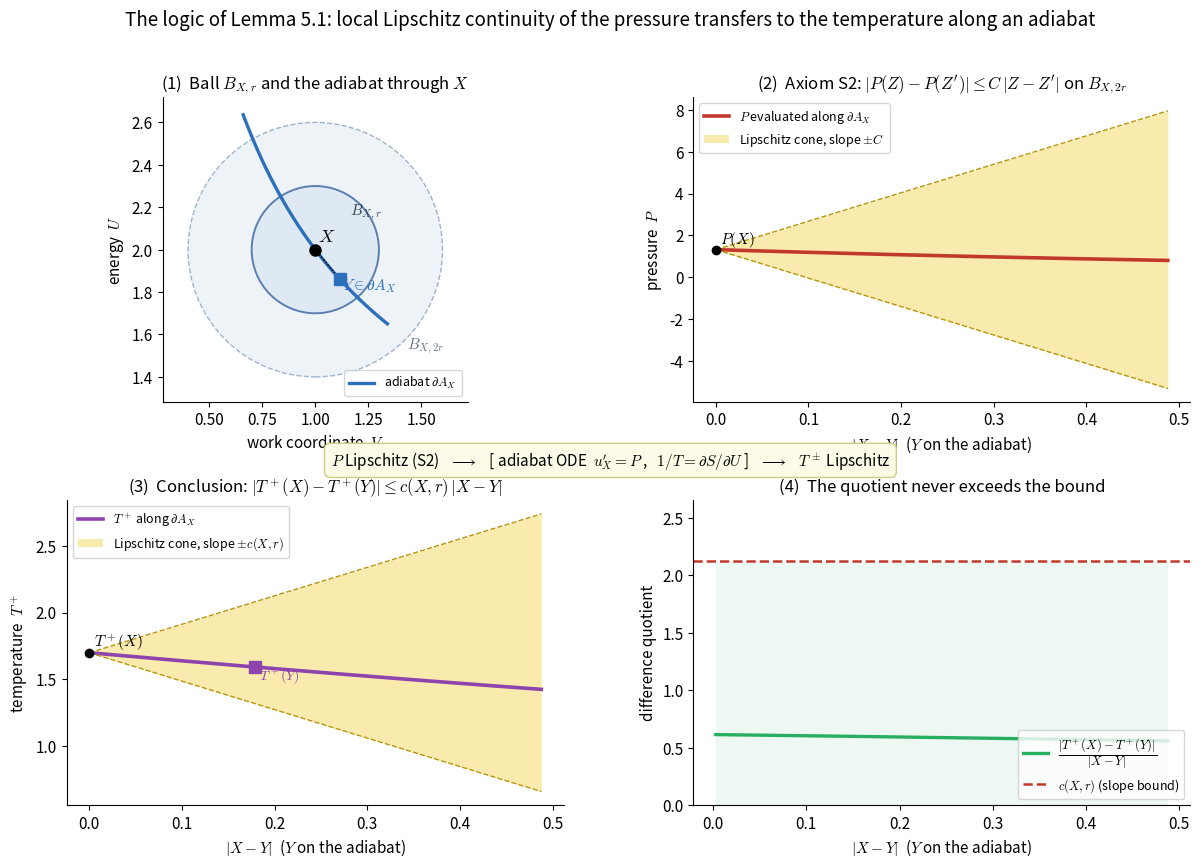

Write Python code to recreate this figure. (Note: this script raises an exception after producing the figure.)
"""
The LOGIC of Lemma 5.1 (Lieb & Yngvason, Physics Reports 310 (1999) 1-96):

    "The temperatures T+ and T- are locally Lipschitz continuous along each
     adiabat dA_X.  For each X and each closed ball B_{X,r} subset Gamma of
     radius r centered at X there is a constant c(X,r) such that
         |T+(X) - T+(Y)| <= c(X,r) |X - Y|
     for all Y in dA_X with |X - Y| < r.  Furthermore c(X,r) is continuous
     in X on any domain D with B_{X,2r} subset Gamma for all X in D."

The proof is a transfer of regularity:

    (S2)  P is locally Lipschitz:  |P(Z) - P(Z')| <= C |Z - Z'|  on a bounded
          region  (take the region to be the ball B_{X,2r}, giving a constant
          C = C(X, 2r)).
        |
        v  the adiabat is the graph of u_X solving  du/dV_i = P_i(u(V), V);
           a Gronwall estimate (Lemma 5.1's core, the G_eps argument) makes
           the energy gap between nearby adiabats Lipschitz in V.
        |
        v  1/T = dS/dU and dS/dV_i = P_i / T, so T is built from the same
           solution and inherits a Lipschitz bound with constant proportional
           to C.
        |
        v  RESULT: T+ (and T-) are Lipschitz along dA_X with constant c(X,r),
           and because C is taken uniformly on B_{X,2r}, c(X,r) is continuous
           in X.

This script draws that chain with a concrete van-der-Waals-like model
(S(U,V) = ln(U - a/V) + (gamma-1) ln V, so T(U,V) = U - a/V) in which T
genuinely varies along an adiabat, making the Lipschitz "cones" meaningful.

Panels:
  (1) state space Gamma with the ball B_{X,r}, B_{X,2r}, and the adiabat dA_X.
  (2) the pressure constraint: P is trapped inside a Lipschitz cone of slope C.
  (3) the temperature conclusion: T(Y) for Y on dA_X is trapped inside a
      Lipschitz cone of slope c(X,r) around T(X).
  (4) numerical certificate: the ratio |T(X)-T(Y)| / |X-Y| stays below c(X,r).
"""

import numpy as np
from scipy.integrate import solve_ivp
import matplotlib.pyplot as plt
from matplotlib import gridspec
from matplotlib.patches import Circle, FancyArrowPatch

# --------------------------------------------------------------------------
# Model
# --------------------------------------------------------------------------
A = 0.3            # attractive coefficient (vdW-like)
GAMMA = 1.6        # adiabatic exponent
X0 = np.array([2.0, 1.0])   # base state X = (U0, V0)
R = 0.30           # ball radius r
ARC = 0.34         # how far along the adiabat (in V) we explore


def T_field(U, V):
    """Temperature  T = (dS/dU)^{-1} = U - A/V."""
    return U - A / V


def pressure_along_adiabat(V, U):
    """dU/dV at constant entropy for the model (defines the adiabat)."""
    U = U[0]
    return [-(A / V**2 + (GAMMA - 1.0) * (U - A / V) / V)]


def P_field(U, V):
    """The (generalized) pressure P = T * dS/dV as a state function.
    For this model this equals  -dU/dV along the adiabat (same expression)."""
    return -(A / V**2 + (GAMMA - 1.0) * (U - A / V) / V) * (-1.0) * (-1.0)
    # i.e. P(U,V) = A/V^2*... ; we only need its Lipschitz behaviour below.


def P_state(U, V):
    """Clean form of P as a function of state, used for the slope cone."""
    return A / V**2 + (GAMMA - 1.0) * (U - A / V) / V


# --------------------------------------------------------------------------
# Lipschitz constants on the ball B_{X, 2r}  (this is the (S2) input)
# --------------------------------------------------------------------------
def lipschitz_const(func_grad_norm, center, radius, npts=300):
    Us = np.linspace(center[0] - radius, center[0] + radius, npts)
    Vs = np.linspace(center[1] - radius, center[1] + radius, npts)
    UU, VV = np.meshgrid(Us, Vs)
    return func_grad_norm(UU, VV).max()


def gradnorm_P(U, V):
    dU = (GAMMA - 1.0) / V
    dV = -2 * A / V**3 + (GAMMA - 1.0) * (A / V**2) / V - (GAMMA - 1.0) * (U - A / V) / V**2
    return np.sqrt(dU**2 + dV**2)


def gradnorm_T(U, V):
    # grad T = (1, A/V^2)
    return np.sqrt(1.0 + (A / V**2) ** 2)


C_press = lipschitz_const(gradnorm_P, X0, 2 * R)     # constant C in (S2)
c_temp = lipschitz_const(gradnorm_T, X0, 2 * R)      # resulting c(X,r) for T

# --------------------------------------------------------------------------
# The adiabat through X, and temperature along it
# --------------------------------------------------------------------------
Vg = np.linspace(X0[1], X0[1] + ARC, 200)
sol = solve_ivp(pressure_along_adiabat, (X0[1], Vg[-1]), [X0[0]],
                t_eval=Vg, rtol=1e-11, atol=1e-13)
U_ad = sol.y[0]
adiabat = np.column_stack([U_ad, Vg])          # points (U, V) on dA_X
T_ad = T_field(U_ad, Vg)
dist = np.linalg.norm(adiabat - X0, axis=1)    # |X - Y|
dT = np.abs(T_ad - T_field(*X0))               # |T(X) - T(Y)|
ratio = np.divide(dT, dist, out=np.zeros_like(dT), where=dist > 0)

# Also integrate the adiabat the other direction for a fuller curve in panel 1
Vg_back = np.linspace(X0[1], X0[1] - ARC, 200)
sol_b = solve_ivp(pressure_along_adiabat, (X0[1], Vg_back[-1]), [X0[0]],
                  t_eval=Vg_back, rtol=1e-11, atol=1e-13)
adiabat_full_V = np.concatenate([Vg_back[::-1], Vg])
adiabat_full_U = np.concatenate([sol_b.y[0][::-1], U_ad])

# --------------------------------------------------------------------------
# Figure
# --------------------------------------------------------------------------
plt.rcParams.update({
    "font.size": 11, "axes.titlesize": 12, "axes.labelsize": 11,
    "mathtext.fontset": "cm",
    "axes.spines.top": False, "axes.spines.right": False,
})

fig = plt.figure(figsize=(14.5, 9.2))
gs = gridspec.GridSpec(2, 2, hspace=0.32, wspace=0.26)

COL_BALL = "#dfe9f3"
COL_BALL2 = "#eef3f8"
COL_ADIA = "#2c6fbb"
COL_P = "#c0392b"
COL_T = "#8e44ad"
COL_CONE = "#f0c419"
COL_OK = "#27ae60"

# ===== Panel 1: state space, the two balls, and the adiabat ===============
ax1 = fig.add_subplot(gs[0, 0])
# state space backdrop (just a generous open region)
ax1.add_patch(Circle((X0[1], X0[0]), 2 * R, transform=ax1.transData,
                      facecolor=COL_BALL2, edgecolor="#9fb4cc",
                      lw=1.0, ls="--", zorder=0))
ax1.add_patch(Circle((X0[1], X0[0]), R, transform=ax1.transData,
                      facecolor=COL_BALL, edgecolor="#5a7fb0",
                      lw=1.4, zorder=1))
ax1.plot(adiabat_full_V, adiabat_full_U, color=COL_ADIA, lw=2.4, zorder=2,
         label=r"adiabat $\partial A_X$")
ax1.plot([X0[1]], [X0[0]], "o", color="black", ms=8, zorder=5)
ax1.text(X0[1] + 0.015, X0[0] + 0.04, r"$X$", fontsize=13)

# label the balls
ax1.annotate(r"$B_{X,r}$", xy=(X0[1] + R * 0.55, X0[0] + R * 0.55),
             fontsize=11, color="#345")
ax1.annotate(r"$B_{X,2r}$", xy=(X0[1] + 2 * R * 0.72, X0[0] - 2 * R * 0.78),
             fontsize=11, color="#678")

# mark a representative Y on the adiabat inside the ball
iY = np.argmin(np.abs(dist - 0.6 * R))
Y = adiabat[iY]
ax1.plot([Y[1]], [Y[0]], "s", color=COL_ADIA, ms=8, zorder=5)
ax1.text(Y[1] + 0.012, Y[0] - 0.05, r"$Y\in\partial A_X$", fontsize=11,
         color=COL_ADIA)
ax1.annotate("", xy=(Y[1], Y[0]), xytext=(X0[1], X0[0]),
             arrowprops=dict(arrowstyle="-", color="black", lw=0.9, ls=":"))

ax1.set_aspect("equal")
ax1.set_xlabel(r"work coordinate  $V$")
ax1.set_ylabel(r"energy  $U$")
ax1.set_title(r"(1)  Ball $B_{X,r}$ and the adiabat through $X$")
ax1.legend(loc="lower right", fontsize=9)
pad = 2.4 * R
ax1.set_xlim(X0[1] - pad, X0[1] + pad)
ax1.set_ylim(X0[0] - pad, X0[0] + pad)

# ===== Panel 2: the pressure Lipschitz cone (the S2 input) ================
ax2 = fig.add_subplot(gs[0, 1])
# evaluate P along the adiabat and show it is trapped in a cone of slope C
P_on_adiabat = P_state(U_ad, Vg)
P0 = P_state(*X0)
ax2.plot(dist, P_on_adiabat, color=COL_P, lw=2.6,
         label=r"$P$ evaluated along $\partial A_X$")
ax2.fill_between(dist, P0 - C_press * dist, P0 + C_press * dist,
                 color=COL_CONE, alpha=0.35, lw=0,
                 label=r"Lipschitz cone, slope $\pm C$")
ax2.plot(dist, P0 + C_press * dist, color="#b8950f", lw=1.0, ls="--")
ax2.plot(dist, P0 - C_press * dist, color="#b8950f", lw=1.0, ls="--")
ax2.plot([0], [P0], "o", color="black", ms=6, zorder=5)
ax2.text(0.005, P0, r"$P(X)$", fontsize=11, va="bottom")
ax2.set_xlabel(r"$|X-Y|$  ($Y$ on the adiabat)")
ax2.set_ylabel(r"pressure  $P$")
ax2.set_title(r"(2)  Axiom S2: $|P(Z)-P(Z')|\leq C\,|Z-Z'|$ on $B_{X,2r}$")
ax2.legend(loc="upper left", fontsize=9)

# ===== Panel 3: the temperature Lipschitz cone (the conclusion) ===========
ax3 = fig.add_subplot(gs[1, 0])
ax3.plot(dist, T_ad, color=COL_T, lw=2.6,
         label=r"$T^+$ along $\partial A_X$")
ax3.fill_between(dist, T_field(*X0) - c_temp * dist,
                 T_field(*X0) + c_temp * dist,
                 color=COL_CONE, alpha=0.35, lw=0,
                 label=r"Lipschitz cone, slope $\pm c(X,r)$")
ax3.plot(dist, T_field(*X0) + c_temp * dist, color="#b8950f", lw=1.0, ls="--")
ax3.plot(dist, T_field(*X0) - c_temp * dist, color="#b8950f", lw=1.0, ls="--")
ax3.plot([0], [T_field(*X0)], "o", color="black", ms=6, zorder=5)
ax3.text(0.005, T_field(*X0), r"$T^+(X)$", fontsize=11, va="bottom")
# mark the representative Y again
ax3.plot([dist[iY]], [T_ad[iY]], "s", color=COL_T, ms=8, zorder=5)
ax3.text(dist[iY] + 0.004, T_ad[iY], r"$T^+(Y)$", fontsize=10,
         color=COL_T, va="top")
ax3.set_xlabel(r"$|X-Y|$  ($Y$ on the adiabat)")
ax3.set_ylabel(r"temperature  $T^+$")
ax3.set_title(r"(3)  Conclusion: $|T^+(X)-T^+(Y)|\leq c(X,r)\,|X-Y|$")
ax3.legend(loc="upper left", fontsize=9)

# ===== Panel 4: numerical certificate -- ratio stays below c(X,r) =========
ax4 = fig.add_subplot(gs[1, 1])
ax4.plot(dist[1:], ratio[1:], color=COL_OK, lw=2.4,
         label=r"$\dfrac{|T^+(X)-T^+(Y)|}{|X-Y|}$")
ax4.axhline(c_temp, color=COL_P, lw=1.8, ls="--",
            label=r"$c(X,r)$ (slope bound)")
ax4.fill_between(dist[1:], 0, c_temp, color=COL_OK, alpha=0.08, lw=0)
ax4.set_ylim(0, c_temp * 1.25)
ax4.set_xlabel(r"$|X-Y|$  ($Y$ on the adiabat)")
ax4.set_ylabel("difference quotient")
ax4.set_title("(4)  The quotient never exceeds the bound")
ax4.legend(loc="lower right", fontsize=9)

# ----- master title and the logical arrow chain --------------------------
fig.suptitle(
    "The logic of Lemma 5.1: local Lipschitz continuity of the pressure "
    "transfers to the temperature along an adiabat",
    fontsize=13.5, y=0.975)

# a thin annotation linking panel 2 -> panel 3 (the transfer of regularity)
fig.text(0.5, 0.485,
         "$P$ Lipschitz (S2)   $\\longrightarrow$   "
         "[ adiabat ODE  $u_X' = P$ ,   $1/T=\\partial S/\\partial U$ ]   "
         "$\\longrightarrow$   $T^\\pm$ Lipschitz",
         ha="center", va="center", fontsize=11,
         bbox=dict(boxstyle="round,pad=0.4", fc="#fbfbe8", ec="#cdcd80"))

fig.savefig("/home/claude/lemma51_logic.png", dpi=150, bbox_inches="tight")
print("Saved figure.")

# --------------------------------------------------------------------------
# Console certificate
# --------------------------------------------------------------------------
print(f"Model: T(U,V) = U - A/V   with A={A}, gamma={GAMMA}")
print(f"Base state X = (U0, V0) = ({X0[0]}, {X0[1]}),  ball radius r = {R}")
print(f"Pressure Lipschitz constant on B(X,2r):  C      = {C_press:.4f}")
print(f"Temperature Lipschitz constant c(X,r):   c(X,r) = {c_temp:.4f}")
print(f"T varies along adiabat:  {T_ad[0]:.4f} -> {T_ad[-1]:.4f}")
print(f"Max difference quotient |dT|/|dX| observed: {ratio[1:].max():.4f}")
print(f"Bound c(X,r) = {c_temp:.4f}  -> respected: {ratio[1:].max() <= c_temp}")
